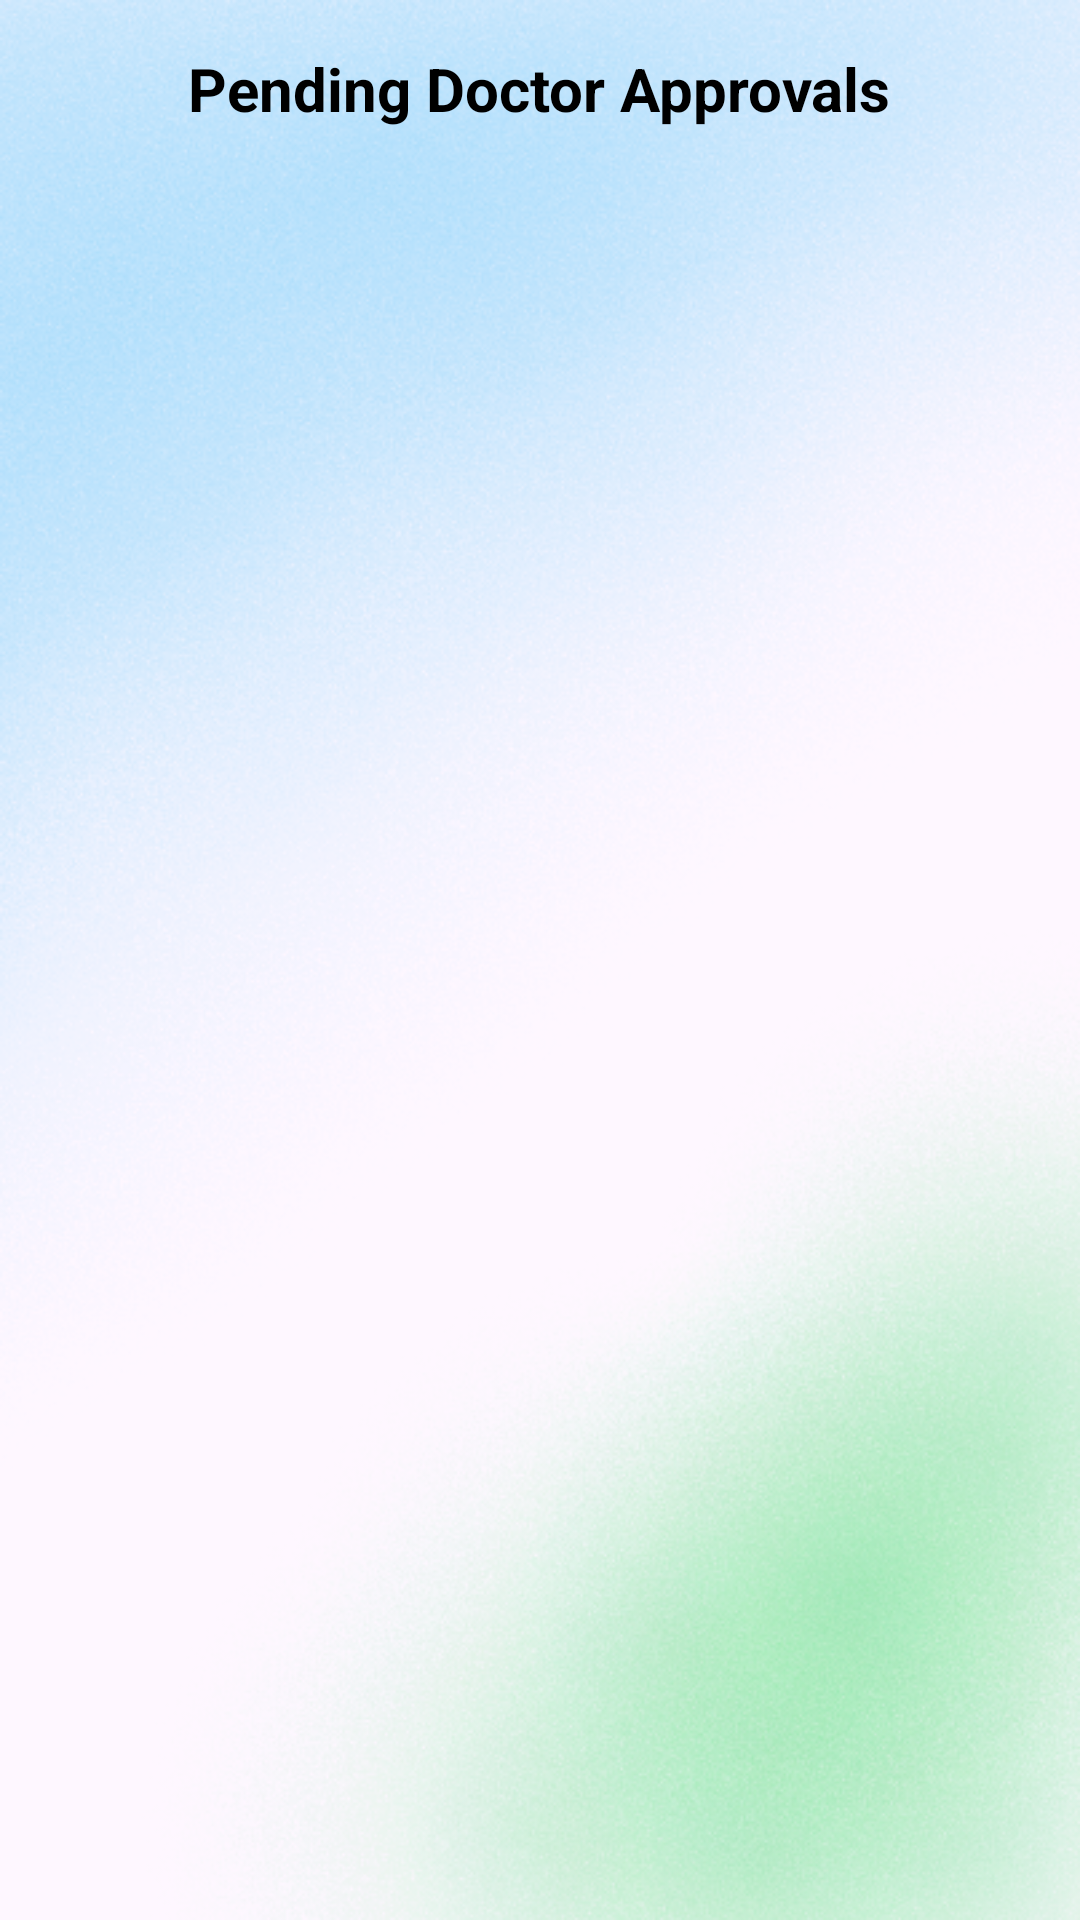

Produce the Android XML layout that renders to this screen, including the resource entries it uses.
<!-- AndroidManifest.xml: application theme Theme.Hospital_management_sem8 -->
<!-- res/layout/activity_doctor_approval.xml -->
<?xml version="1.0" encoding="utf-8"?>
<LinearLayout xmlns:android="http://schemas.android.com/apk/res/android"
    android:layout_width="match_parent"
    android:layout_height="match_parent"
    android:orientation="vertical"
    android:background="@drawable/back"
    android:padding="16dp">

    <TextView
        android:layout_width="wrap_content"
        android:layout_height="wrap_content"
        android:text="Pending Doctor Approvals"
        android:textSize="20sp"
        android:textStyle="bold"
        android:textColor="@color/black"
        android:layout_gravity="center"
        android:paddingBottom="10dp"/>

    <ListView
        android:id="@+id/pending_doctors_list"
        android:layout_width="match_parent"
        android:layout_height="wrap_content"
        android:divider="@android:color/darker_gray"
        android:dividerHeight="1dp"/>

</LinearLayout>
<!-- resources referenced by this layout -->
<resources>
  <color name="black">#FF000000</color>
  <!-- drawable back: png bitmap (drawable, 288274 bytes) -->
  <style name="Theme.Hospital_management_sem8" parent="Base.Theme.Hospital_management_sem8" />
  <style name="Base.Theme.Hospital_management_sem8" parent="Theme.Material3.DayNight.NoActionBar">
          
          
      </style>
</resources>
